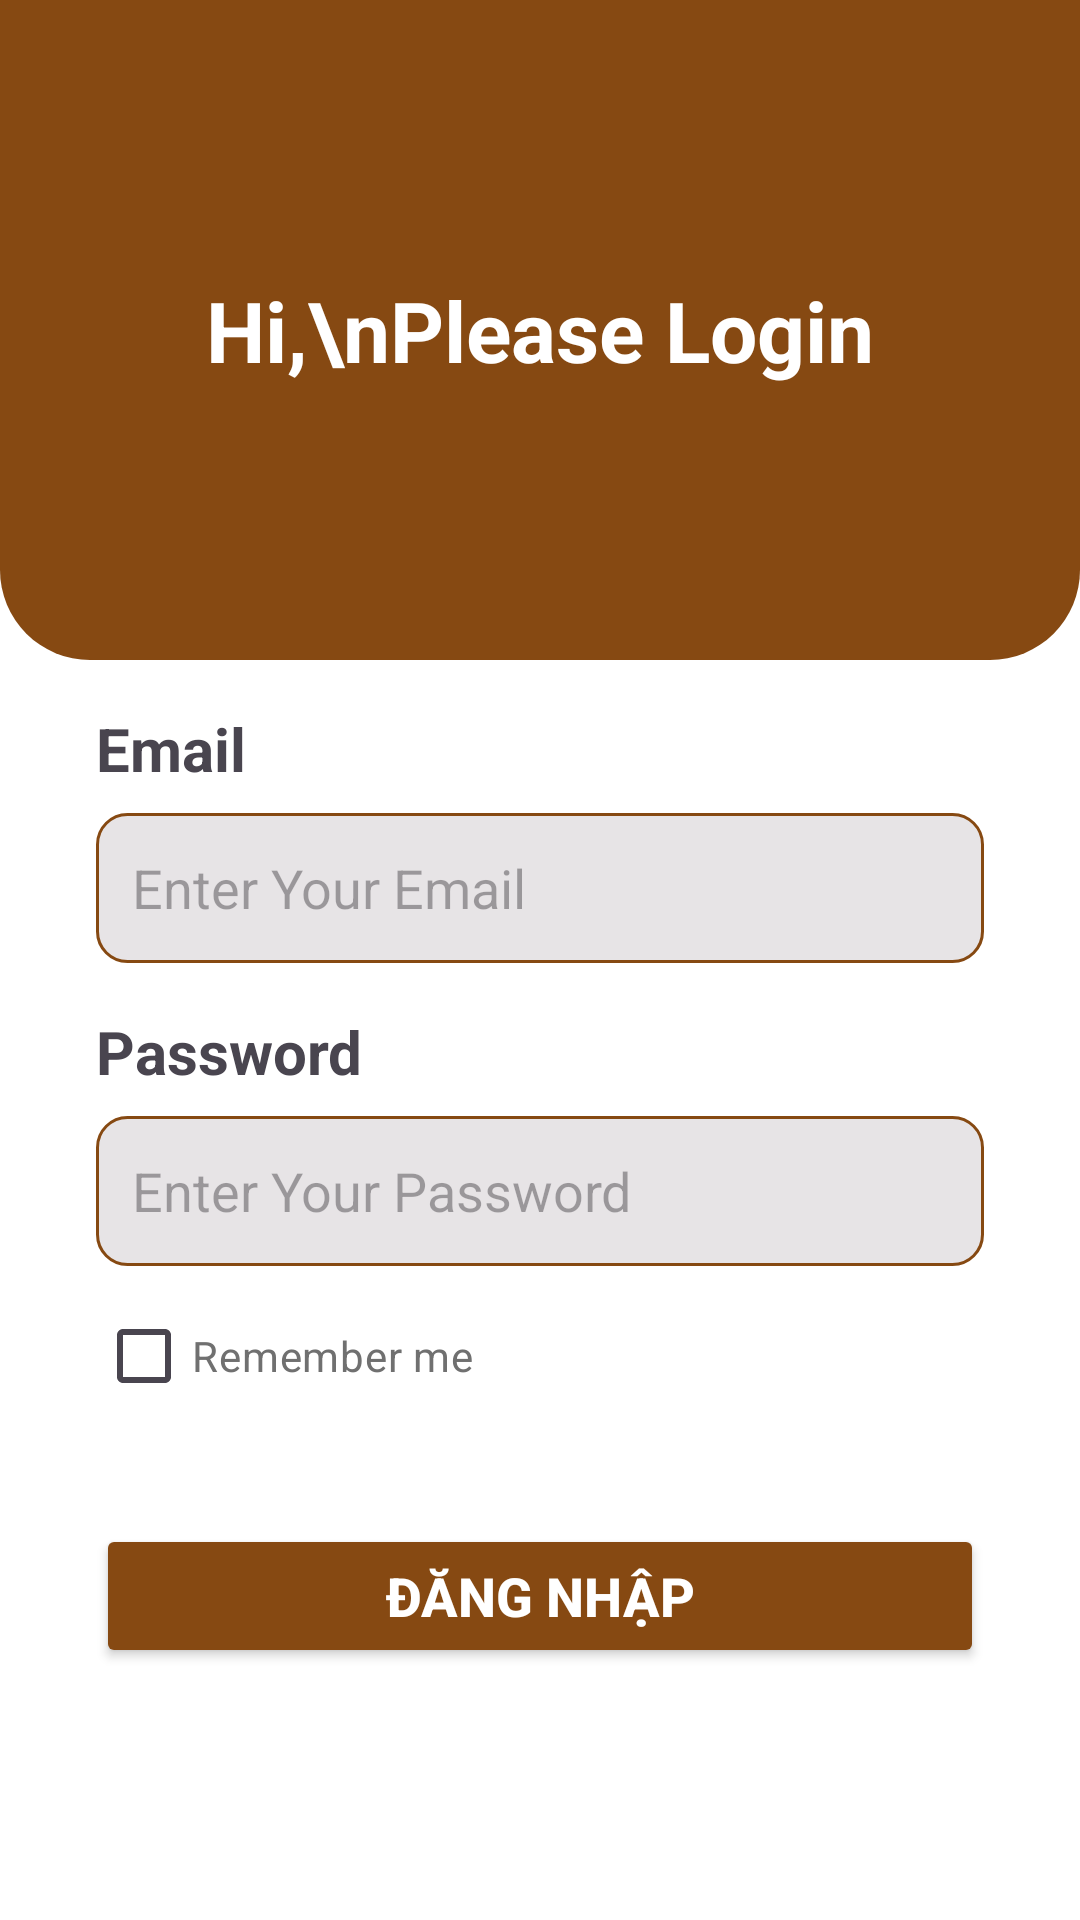

Produce the Android XML layout that renders to this screen, including the resource entries it uses.
<!-- AndroidManifest.xml: application theme Theme.Cake -->
<!-- res/layout/activity_login.xml -->
<?xml version="1.0" encoding="utf-8"?>
<androidx.constraintlayout.widget.ConstraintLayout xmlns:android="http://schemas.android.com/apk/res/android"
    xmlns:app="http://schemas.android.com/apk/res-auto"
    xmlns:tools="http://schemas.android.com/tools"
    android:id="@+id/main"
    android:layout_width="match_parent"
    android:layout_height="match_parent"
    android:background="#FFFFFF"
    tools:context=".Activity.LoginActivity">

    <LinearLayout
        android:id="@+id/linearLayout"
        android:layout_width="match_parent"
        android:layout_height="220dp"
        android:background="@drawable/brown_bg_bottom_corner"
        android:orientation="vertical"
        android:gravity="center"
        app:layout_constraintTop_toTopOf="parent">

        <TextView
            android:id="@+id/textView10"
            android:layout_width="wrap_content"
            android:layout_height="wrap_content"
            android:text="Hi,\nPlease Login"
            android:textColor="@color/white"
            android:textSize="28sp"
            android:textStyle="bold"
            android:gravity="center" />
    </LinearLayout>

    <LinearLayout
        android:id="@+id/linearLayout2"
        android:layout_width="match_parent"
        android:layout_height="wrap_content"
        android:orientation="vertical"
        android:paddingHorizontal="32dp"
        android:paddingTop="16dp"
        app:layout_constraintTop_toBottomOf="@+id/linearLayout">

        <TextView
            android:id="@+id/textView11"
            android:layout_width="match_parent"
            android:layout_height="wrap_content"
            android:text="Email"
            android:textSize="20sp"
            android:textStyle="bold" />

        <EditText
            android:id="@+id/EmailAddress"
            android:layout_width="match_parent"
            android:layout_height="50dp"
            android:layout_marginTop="8dp"
            android:background="@drawable/ic_text_background"
            android:hint="Enter Your Email"
            android:inputType="text"
            android:padding="12dp"
            android:textColor="#707070"
            android:textSize="18sp" />

        <TextView
            android:layout_width="match_parent"
            android:layout_height="wrap_content"
            android:layout_marginTop="16dp"
            android:text="Password"
            android:textSize="20sp"
            android:textStyle="bold" />

        <EditText
            android:id="@+id/Password"
            android:layout_width="match_parent"
            android:layout_height="50dp"
            android:layout_marginTop="8dp"
            android:background="@drawable/ic_text_background"
            android:hint="Enter Your Password"
            android:inputType="textPassword"
        android:padding="12dp"
        android:textColor="#707070"
        android:textSize="18sp" />

        <LinearLayout
            android:layout_width="match_parent"
            android:layout_height="wrap_content"
            android:orientation="horizontal"
            android:gravity="center_vertical"
            android:layout_marginTop="6dp">

            <CheckBox
                android:id="@+id/remember_me"
                android:layout_width="wrap_content"
                android:layout_height="wrap_content"
                android:text="Remember me"
                android:textColor="#707070"
                android:textSize="14sp" />



        </LinearLayout>


    </LinearLayout>

    <Button
        android:id="@+id/button5"
        android:layout_width="match_parent"
        android:layout_height="wrap_content"
        android:layout_margin="32dp"

        android:text="Đăng nhập"
        android:textColor="@color/white"
        android:textSize="18sp"
        android:textStyle="bold"
        android:backgroundTint="#864912"
        app:layout_constraintTop_toBottomOf="@+id/linearLayout2" />
</androidx.constraintlayout.widget.ConstraintLayout>
<!-- resources referenced by this layout -->
<resources>
  <color name="white">#FFFFFFFF</color>
  <!-- drawable brown_bg_bottom_corner (drawable) -->
  <?xml version="1.0" encoding="utf-8"?>
  <selector xmlns:android="http://schemas.android.com/apk/res/android">
  <item>
      <shape android:shape="rectangle">
          <corners
              android:bottomRightRadius="30dp"
              android:bottomLeftRadius="30dp"/>
          <solid android:color="@color/brown"/>
  
      </shape>
  </item>
  </selector>
  <!-- drawable ic_text_background (drawable) -->
  <?xml version="1.0" encoding="utf-8"?>
  <selector xmlns:android="http://schemas.android.com/apk/res/android">
  <item>
      <shape android:shape="rectangle">
          <solid android:color="#E7E4E6" />
          <corners android:radius="10dp" />
          <stroke android:width="1dp" android:color="@color/brown" />
      </shape>
  </item>
  </selector>
  <style name="Theme.Cake" parent="Base.Theme.Cake" />
  <color name="brown">#864912</color>
  <style name="Base.Theme.Cake" parent="Theme.Material3.DayNight.NoActionBar">
          
          
      </style>
</resources>
